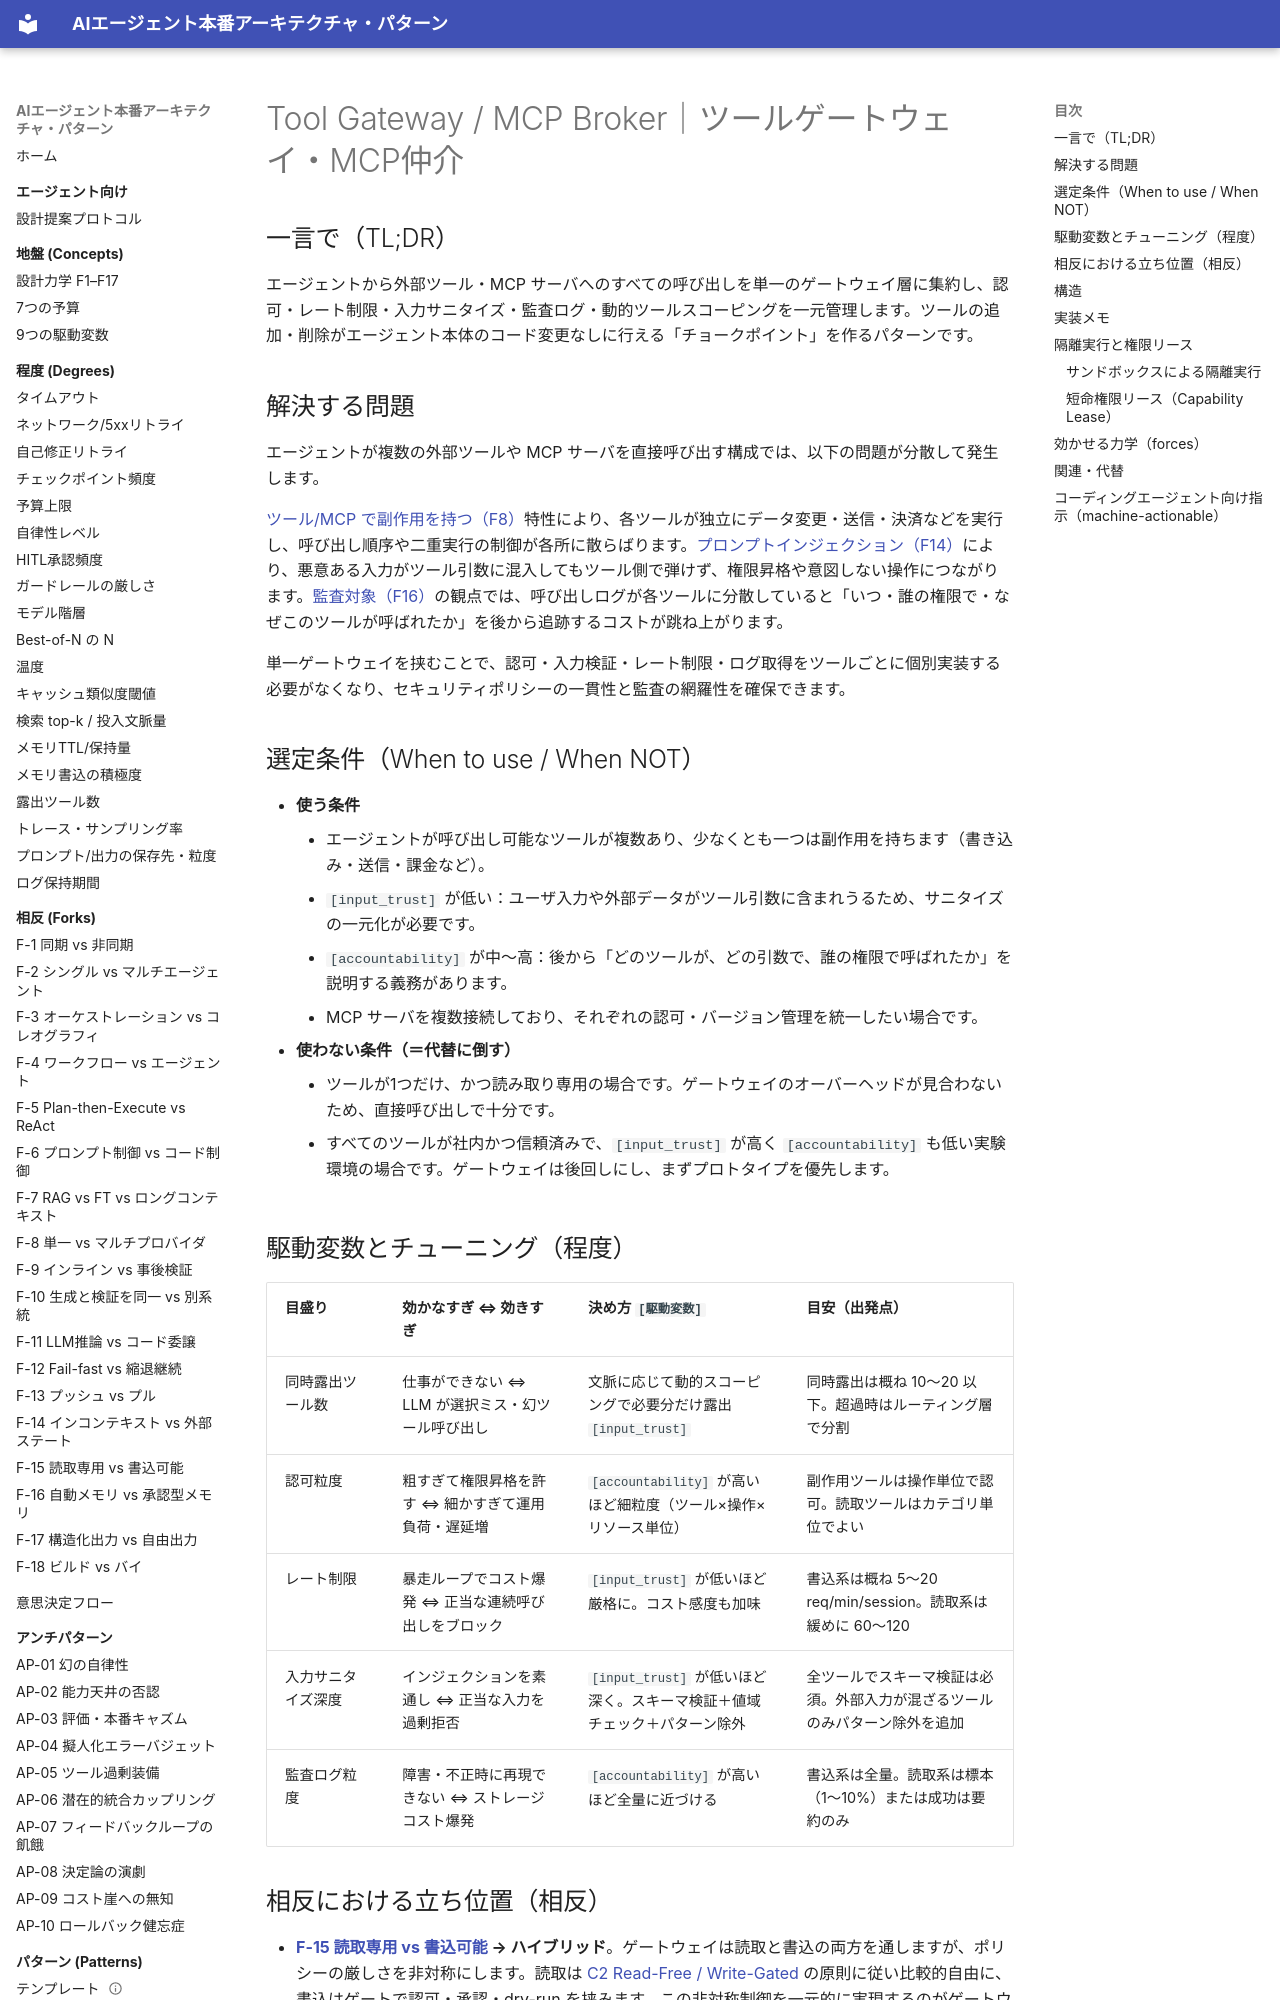

repository: shibuiwilliam/agent-reference-architectures · page: patterns/c-tools-security/c1-tool-gateway-mcp-broker/index.html · generator: mkdocs

---
id: C1
slug: c1-tool-gateway-mcp-broker
title: "Tool Gateway / MCP Broker｜ツールゲートウェイ・MCP仲介"
domain: c-tools-security
status: stable
layer: L5-pattern
summary: "全ツール呼び出しを単一ゲートウェイに集約し、認可・レート制限・ログ・動的スコーピングを一元管理する。"
forces: [F8, F14, F16]
driving_variables: [input_trust, accountability]
forks:
  - "F-15:hybrid"
related_patterns: [B1, C2, C6, E2, G2]
alternatives: []
tags: [tools, security, gateway, mcp, authorization, sandbox, isolation, capability, lease, least-privilege]
---

# Tool Gateway / MCP Broker｜ツールゲートウェイ・MCP仲介

## 一言で（TL;DR）

エージェントから外部ツール・MCP サーバへのすべての呼び出しを単一のゲートウェイ層に集約し、認可・レート制限・入力サニタイズ・監査ログ・動的ツールスコーピングを一元管理します。ツールの追加・削除がエージェント本体のコード変更なしに行える「チョークポイント」を作るパターンです。

## 解決する問題

エージェントが複数の外部ツールや MCP サーバを直接呼び出す構成では、以下の問題が分散して発生します。

[ツール/MCP で副作用を持つ（F8）](../../concepts/design-forces.md)特性により、各ツールが独立にデータ変更・送信・決済などを実行し、呼び出し順序や二重実行の制御が各所に散らばります。[プロンプトインジェクション（F14）](../../concepts/design-forces.md)により、悪意ある入力がツール引数に混入してもツール側で弾けず、権限昇格や意図しない操作につながります。[監査対象（F16）](../../concepts/design-forces.md)の観点では、呼び出しログが各ツールに分散していると「いつ・誰の権限で・なぜこのツールが呼ばれたか」を後から追跡するコストが跳ね上がります。

単一ゲートウェイを挟むことで、認可・入力検証・レート制限・ログ取得をツールごとに個別実装する必要がなくなり、セキュリティポリシーの一貫性と監査の網羅性を確保できます。

## 選定条件（When to use / When NOT）

- **使う条件**
    - エージェントが呼び出し可能なツールが複数あり、少なくとも一つは副作用を持ちます（書き込み・送信・課金など）。
    - `[input_trust]` が低い：ユーザ入力や外部データがツール引数に含まれうるため、サニタイズの一元化が必要です。
    - `[accountability]` が中〜高：後から「どのツールが、どの引数で、誰の権限で呼ばれたか」を説明する義務があります。
    - MCP サーバを複数接続しており、それぞれの認可・バージョン管理を統一したい場合です。
- **使わない条件（＝代替に倒す）**
    - ツールが1つだけ、かつ読み取り専用の場合です。ゲートウェイのオーバーヘッドが見合わないため、直接呼び出しで十分です。
    - すべてのツールが社内かつ信頼済みで、`[input_trust]` が高く `[accountability]` も低い実験環境の場合です。ゲートウェイは後回しにし、まずプロトタイプを優先します。

## 駆動変数とチューニング（程度）

| 目盛り | 効かなすぎ ⇔ 効きすぎ | 決め方 `[駆動変数]` | 目安（出発点） |
|---|---|---|---|
| 同時露出ツール数 | 仕事ができない ⇔ LLM が選択ミス・幻ツール呼び出し | 文脈に応じて動的スコーピングで必要分だけ露出 `[input_trust]` | 同時露出は概ね 10〜20 以下。超過時はルーティング層で分割 |
| 認可粒度 | 粗すぎて権限昇格を許す ⇔ 細かすぎて運用負荷・遅延増 | `[accountability]` が高いほど細粒度（ツール×操作×リソース単位） | 副作用ツールは操作単位で認可。読取ツールはカテゴリ単位でよい |
| レート制限 | 暴走ループでコスト爆発 ⇔ 正当な連続呼び出しをブロック | `[input_trust]` が低いほど厳格に。コスト感度も加味 | 書込系は概ね 5〜20 req/min/session。読取系は緩めに 60〜120 |
| 入力サニタイズ深度 | インジェクションを素通し ⇔ 正当な入力を過剰拒否 | `[input_trust]` が低いほど深く。スキーマ検証＋値域チェック＋パターン除外 | 全ツールでスキーマ検証は必須。外部入力が混ざるツールのみパターン除外を追加 |
| 監査ログ粒度 | 障害・不正時に再現できない ⇔ ストレージコスト爆発 | `[accountability]` が高いほど全量に近づける | 書込系は全量。読取系は標本（1〜10%）または成功は要約のみ |
